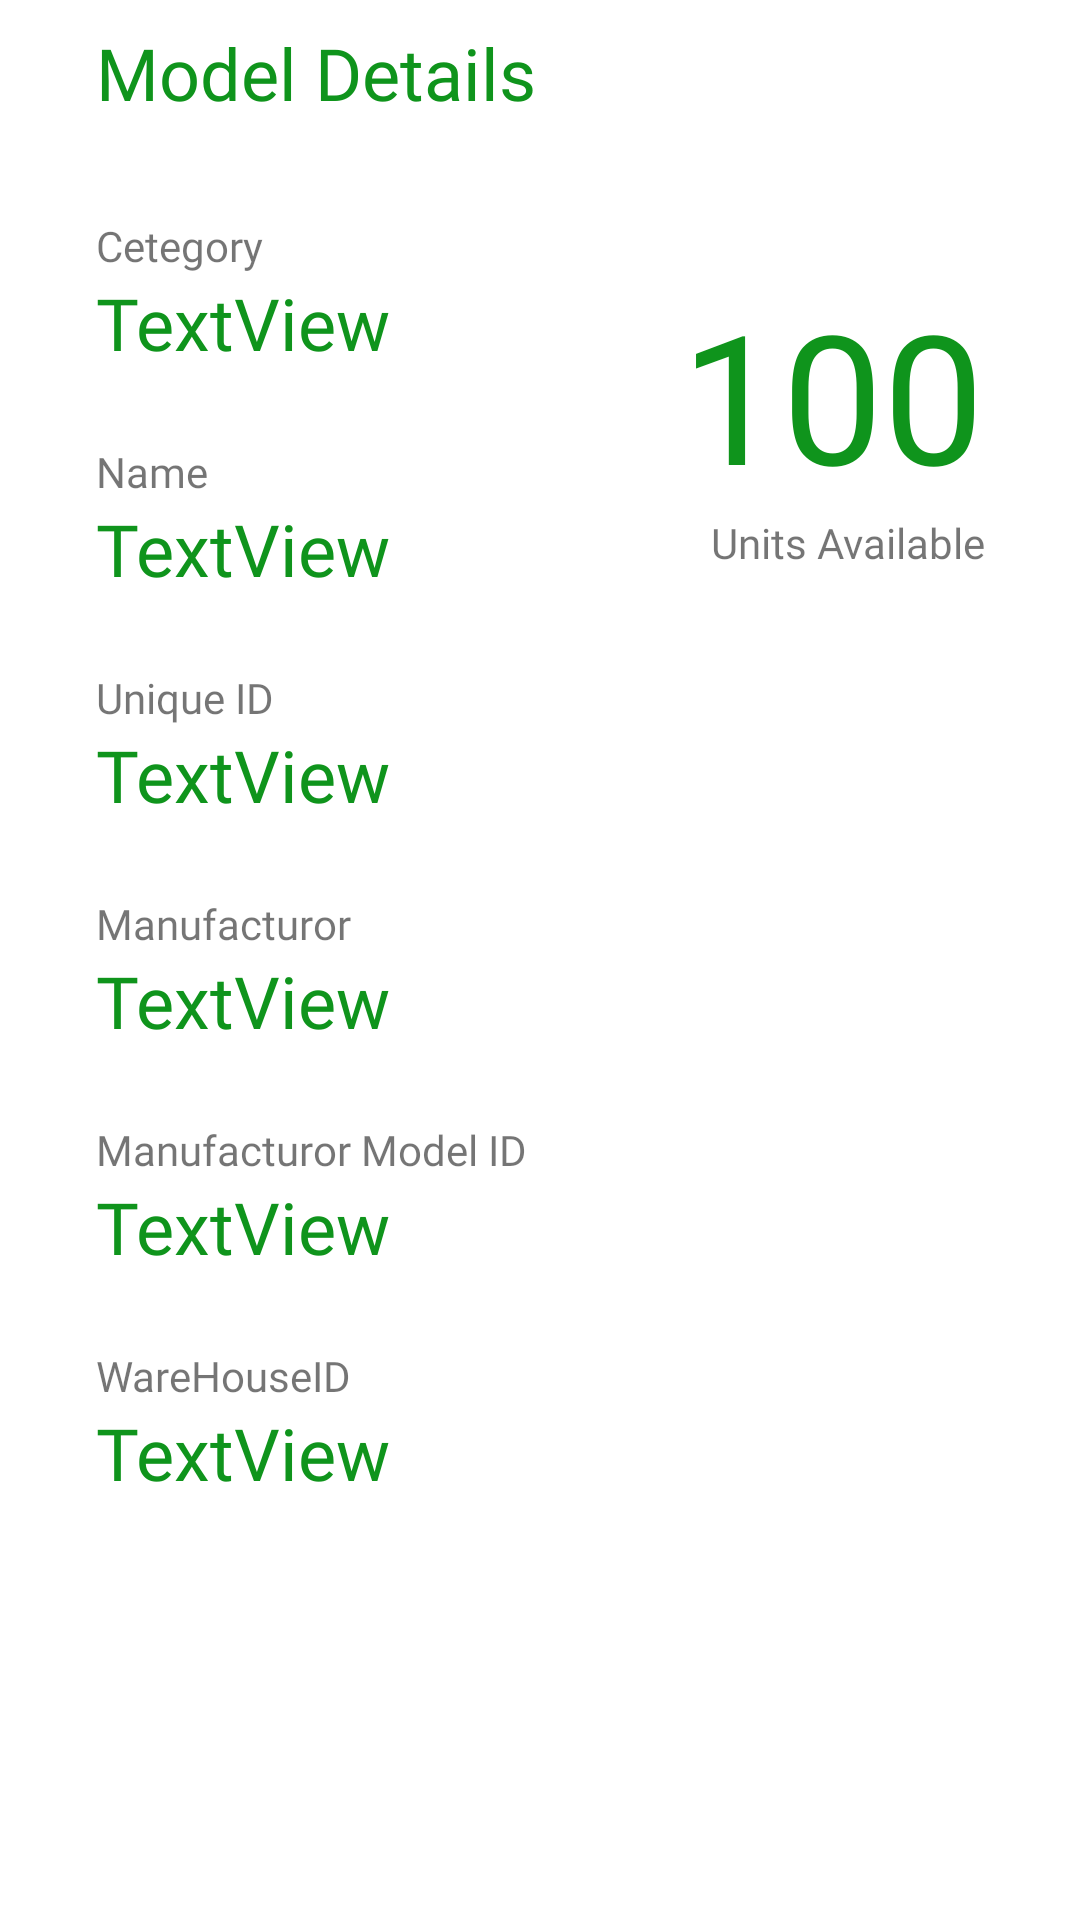

Android layout source for this screen:
<!-- AndroidManifest.xml: application theme Theme.WareHouse -->
<!-- res/layout/activity_model_details.xml -->
<?xml version="1.0" encoding="utf-8"?>
<androidx.constraintlayout.widget.ConstraintLayout xmlns:android="http://schemas.android.com/apk/res/android"
    xmlns:app="http://schemas.android.com/apk/res-auto"
    xmlns:tools="http://schemas.android.com/tools"
    android:layout_width="match_parent"
    android:layout_height="match_parent"
    tools:context=".modelDetails">

    <TextView
        android:id="@+id/textView31"
        android:layout_width="wrap_content"
        android:layout_height="wrap_content"
        android:layout_marginStart="32dp"
        android:layout_marginTop="8dp"
        android:fontFamily="@font/quicksand_bold"
        android:text="Model Details"
        android:textColor="@color/purple_200"
        android:textSize="24sp"
        app:layout_constraintStart_toStartOf="parent"
        app:layout_constraintTop_toTopOf="parent" />

    <TextView
        android:id="@+id/textView32"
        android:layout_width="wrap_content"
        android:layout_height="wrap_content"
        android:layout_marginStart="32dp"
        android:layout_marginTop="32dp"
        android:text="Cetegory"
        app:layout_constraintStart_toStartOf="parent"
        app:layout_constraintTop_toBottomOf="@+id/textView31" />

    <TextView
        android:id="@+id/model_details_category"
        android:layout_width="wrap_content"
        android:layout_height="wrap_content"
        android:layout_marginStart="32dp"
        android:fontFamily="@font/quicksand_bold"
        android:text="TextView"
        android:textColor="@color/purple_200"
        android:textSize="24sp"
        app:layout_constraintStart_toStartOf="parent"
        app:layout_constraintTop_toBottomOf="@+id/textView32" />

    <TextView
        android:id="@+id/textView34"
        android:layout_width="wrap_content"
        android:layout_height="wrap_content"
        android:layout_marginStart="32dp"
        android:layout_marginTop="24dp"
        android:text="Name"
        app:layout_constraintStart_toStartOf="parent"
        app:layout_constraintTop_toBottomOf="@+id/model_details_category" />

    <TextView
        android:id="@+id/model_details_name"
        android:layout_width="wrap_content"
        android:layout_height="wrap_content"
        android:layout_marginStart="32dp"
        android:fontFamily="@font/quicksand_bold"
        android:text="TextView"
        android:textColor="@color/purple_200"
        android:textSize="24sp"
        app:layout_constraintStart_toStartOf="parent"
        app:layout_constraintTop_toBottomOf="@+id/textView34" />

    <TextView
        android:id="@+id/textView36"
        android:layout_width="wrap_content"
        android:layout_height="wrap_content"
        android:layout_marginStart="32dp"
        android:layout_marginTop="24dp"
        android:text="Unique ID"
        app:layout_constraintStart_toStartOf="parent"
        app:layout_constraintTop_toBottomOf="@+id/model_details_name" />

    <TextView
        android:id="@+id/model_details_uniqID"
        android:layout_width="wrap_content"
        android:layout_height="wrap_content"
        android:layout_marginStart="32dp"
        android:fontFamily="@font/quicksand_bold"
        android:text="TextView"
        android:textColor="@color/purple_200"
        android:textSize="24sp"
        app:layout_constraintStart_toStartOf="parent"
        app:layout_constraintTop_toBottomOf="@+id/textView36" />

    <TextView
        android:id="@+id/textView39"
        android:layout_width="wrap_content"
        android:layout_height="wrap_content"
        android:layout_marginEnd="32dp"
        android:text="Units Available"
        android:textAlignment="center"
        app:layout_constraintEnd_toEndOf="parent"
        app:layout_constraintTop_toBottomOf="@+id/model_details_unitsAvailable" />

    <TextView
        android:id="@+id/model_details_unitsAvailable"
        android:layout_width="wrap_content"
        android:layout_height="wrap_content"
        android:layout_marginEnd="32dp"
        android:fontFamily="@font/quicksand_bold"
        android:text="100"
        android:textAlignment="center"
        android:textColor="@color/purple_200"
        android:textSize="60sp"
        app:layout_constraintEnd_toEndOf="parent"
        app:layout_constraintTop_toBottomOf="@+id/textView32" />

    <TextView
        android:id="@+id/textView40"
        android:layout_width="wrap_content"
        android:layout_height="wrap_content"
        android:layout_marginStart="32dp"
        android:layout_marginTop="24dp"
        android:text="Manufacturor"
        app:layout_constraintStart_toStartOf="parent"
        app:layout_constraintTop_toBottomOf="@+id/model_details_uniqID" />

    <TextView
        android:id="@+id/model_details_manufacturor"
        android:layout_width="wrap_content"
        android:layout_height="wrap_content"
        android:layout_marginStart="32dp"
        android:text="TextView"
        android:textColor="@color/purple_200"
        android:textSize="24sp"
        app:layout_constraintStart_toStartOf="parent"
        app:layout_constraintTop_toBottomOf="@+id/textView40" />

    <TextView
        android:id="@+id/textView46"
        android:layout_width="wrap_content"
        android:layout_height="wrap_content"
        android:layout_marginStart="32dp"
        android:layout_marginTop="24dp"
        android:text="Manufacturor Model ID"
        app:layout_constraintStart_toStartOf="parent"
        app:layout_constraintTop_toBottomOf="@+id/model_details_manufacturor" />

    <TextView
        android:id="@+id/model_details_modelID"
        android:layout_width="wrap_content"
        android:layout_height="wrap_content"
        android:layout_marginStart="32dp"
        android:text="TextView"
        android:textColor="@color/purple_200"
        android:textSize="24sp"
        app:layout_constraintStart_toStartOf="parent"
        app:layout_constraintTop_toBottomOf="@+id/textView46" />

    <TextView
        android:id="@+id/textView48"
        android:layout_width="wrap_content"
        android:layout_height="wrap_content"
        android:layout_marginStart="32dp"
        android:layout_marginTop="24dp"
        android:text="WareHouseID"
        app:layout_constraintStart_toStartOf="parent"
        app:layout_constraintTop_toBottomOf="@+id/model_details_modelID" />

    <TextView
        android:id="@+id/model_details_warehouseID"
        android:layout_width="wrap_content"
        android:layout_height="wrap_content"
        android:layout_marginStart="32dp"
        android:text="TextView"
        android:textColor="@color/purple_200"
        android:textSize="24sp"
        app:layout_constraintStart_toStartOf="parent"
        app:layout_constraintTop_toBottomOf="@+id/textView48" />
</androidx.constraintlayout.widget.ConstraintLayout>
<!-- resources referenced by this layout -->
<resources>
  <color name="purple_200">#F0008D0E</color>
  <style name="Theme.WareHouse" parent="Theme.MaterialComponents.DayNight.NoActionBar">
          
          <item name="colorPrimary">#F0008D0E</item>
          <item name="colorPrimaryVariant">@color/purple_700</item>
          <item name="colorOnPrimary">@color/white</item>
          
          <item name="colorSecondary">@color/teal_200</item>
          <item name="colorSecondaryVariant">@color/teal_700</item>
          <item name="colorOnSecondary">@color/black</item>
          
          <item name="android:statusBarColor" tools:targetApi="l">?attr/colorPrimaryVariant</item>
          
  
          <item name="android:navigationBarColor">#00548F5A</item>
          <item name="fontFamily">@font/quicksand</item>
      </style>
  <color name="purple_700">#A63FD14D</color>
  <color name="white">#FFFFFFFF</color>
  <color name="teal_200">#FF03DAC5</color>
  <color name="teal_700">#FF018786</color>
  <color name="black">#000000</color>
</resources>
